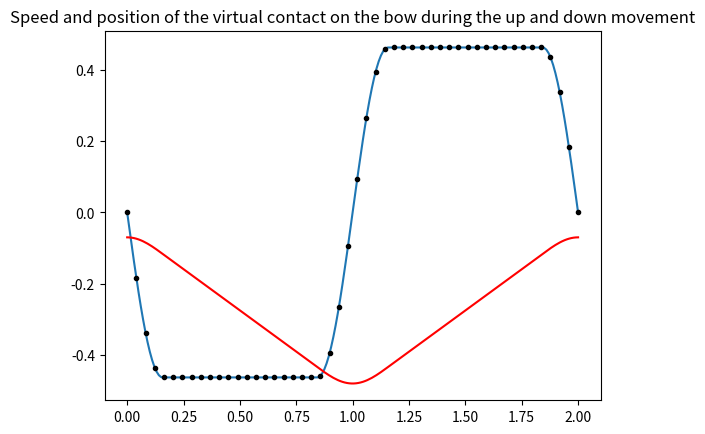

Source code (Python):
from scipy import optimize
import numpy as np
from matplotlib import pyplot as plt
import scipy.integrate as integrate


min_bow = -0.07
max_bow = -0.55

def curve(x, t):
    period = 2 * np.pi / x[1]
    if isinstance(t, float):
        t = np.array((t,))

    y = np.ndarray((t.shape[0],))
    for i in range(t.shape[0]):
        if t[i] < (period / 4):
            y[i] = x[0] * np.sin(t[i] * x[1])
        elif t[i] > (period / 4) and t[i] < (1 - (period / 4)):
            y[i] = x[0]
        elif t[i] > (1 - (period / 4)) and t[i] < (1 + (period / 4)):
            y[i] = x[0] * np.sin((t[i] - 1 - period / 2) * x[1])
        elif t[i] > (1 + (period / 4)) and t[i] < (2 - (period / 4)):
            y[i] = - x[0]
        else:
            y[i] = x[0] * np.sin((t[i] - 2) * x[1])
    return y

def curve_integral(x, t):
    integ = np.ndarray((t.shape[0],))
    integ[0] = 0
    for i in range(t.shape[0]-1):
        integ[i+1] = integrate.quad(lambda t: curve(x, t), 0, t[i+1])[0]
    return integ + min_bow

def generate_up_and_down_bow_target(n_points, bow_speed=10, bow_acceleration=0.5):


    def objective_function(x, t):
        y = curve(x, t)
        integ = curve_integral(x,t)
        moy = (integ[int(n_points/2)-2] + integ[int(n_points/2)+2])/2
        return np.array((bow_acceleration-x[0], bow_speed-x[1], y[-1], y[0], (moy-(max_bow - min_bow))*1000))

    t = np.linspace(0, 2, n_points)
    x_opt = optimize.least_squares(lambda x: objective_function(x, t), x0=np.array((1, 8))) # x[0] = amplitude et x[1]= 2 pi/ period
    return x_opt.x


if __name__ == "__main__":
    x = generate_up_and_down_bow_target(200)
    n_points = 200
    t = np.linspace(0, 2, n_points)
    plt.title("Speed and position of the virtual contact on the bow during the up and down movement")
    plt.plot(t, curve(x, t))
    plt.plot(t, curve_integral(x, t), color="red")
    # plt.plot(t[:-1], curve_integral(x, t), color="red")
    n_points = 50
    t = np.linspace(0, 2, n_points)
    plt.plot(t, curve(x, t), 'k.')
    # plt.plot(t[:-1], curve_integral(x, t), '.m')
    plt.show()